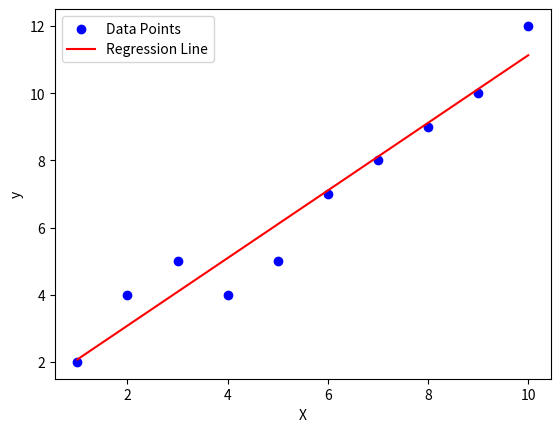

Write Python code to recreate this figure.
import numpy as np
import matplotlib.pyplot as plt


class linearRegresson:
    def __init__(self):
        self.coefficient = None
        self.intercept = None
        self.r2_score = None

    def fit(self, X, y):
        n = len(X)
        x_b = np.c_[np.ones((n,1)), X]
        self.coefficient = np.linalg.inv(x_b.T.dot(x_b)).dot(x_b.T).dot(y)
        self.intercept = self.coefficient[0]
        y_pred = self.predict(X)
        #R2
        self.r2_score = 1 - (np.sum((y-y_pred)**2) / np.sum((y-np.mean(y))**2))
        self.y_pred = y_pred
        
    def predict(self, X):
        X_b = np.c_[np.ones((len(X),1)), X]
        return X_b.dot(self.coefficient)


X_simple = np.array([1,2,3,4,5,6,7,8,9,10])
y_simple = np.array([2,4,5,4,5,7,8,9,10,12])

slr = linearRegresson()
slr.fit(X_simple, y_simple)
print("Coefficient:", slr.coefficient)
print("Intercept:", slr.intercept)
print("R2 Score:", slr.r2_score)

plt.scatter(X_simple, y_simple, color='blue', label='Data Points')
plt.plot(X_simple, slr.y_pred, color='red', label='Regression Line')
plt.xlabel('X')
plt.ylabel('y')
plt.legend()
plt.show()
